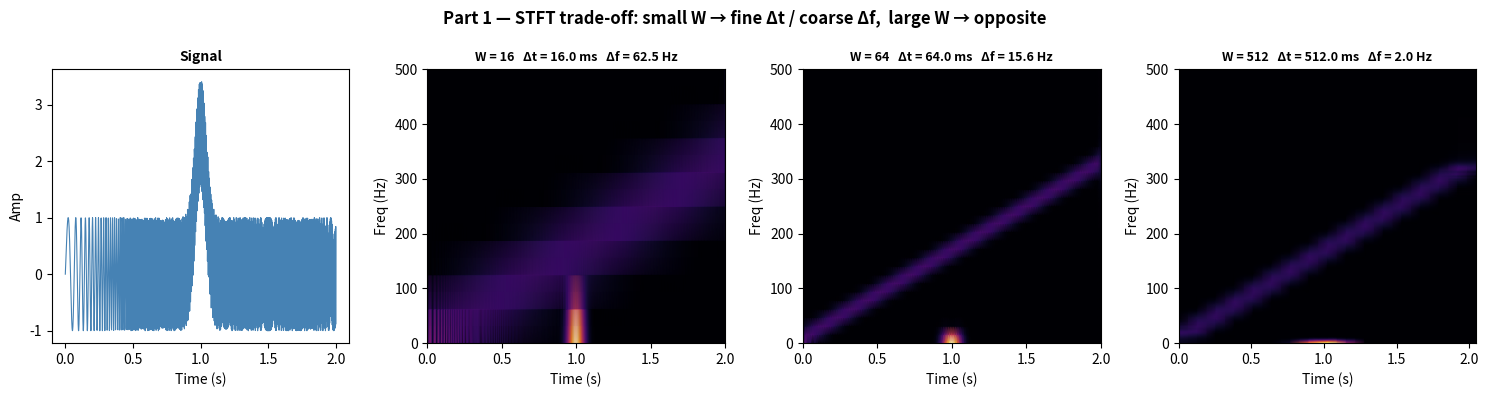
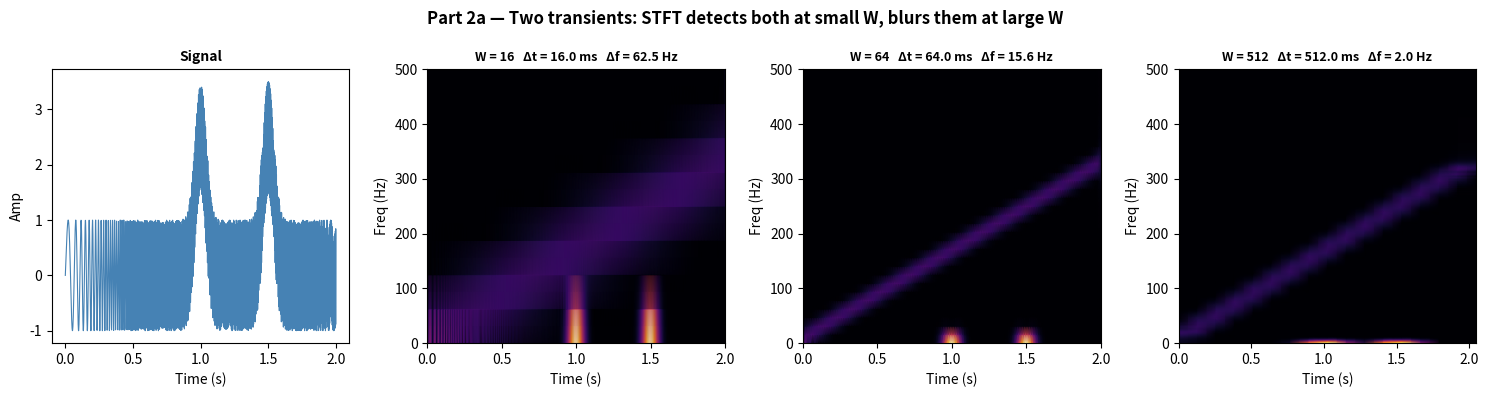
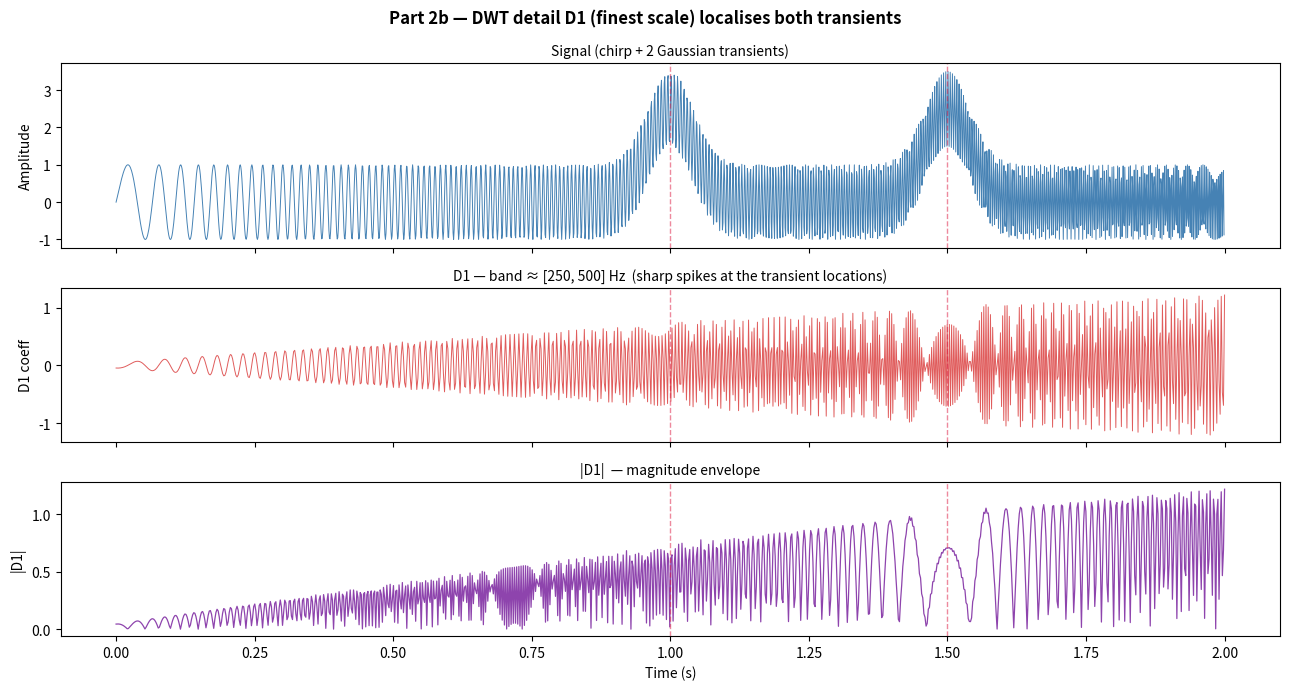

The script that saved these images, in order:
%matplotlib inline

import time
import numpy as np
import matplotlib.pyplot as plt
from scipy.signal import stft


# ── helpers (re-used from Script 2) ───────────────────────────────────
def demo_stft(sig, fs, win_sizes, title, savepath=None):
    """STFT panel with several window sizes."""
    fig, axes = plt.subplots(1, len(win_sizes) + 1, figsize=(15, 4))
    t = np.arange(len(sig)) / fs

    axes[0].plot(t, sig, 'steelblue', lw=0.8)
    axes[0].set_title("Signal", fontsize=10, fontweight='bold')
    axes[0].set_xlabel("Time (s)"); axes[0].set_ylabel("Amp")

    for ax, W in zip(axes[1:], win_sizes):
        f, t_s, Zxx = stft(sig, fs=fs, nperseg=W, noverlap=W * 3 // 4)
        ax.pcolormesh(t_s, f, np.abs(Zxx), shading='gouraud', cmap='inferno')
        ax.set_ylim(0, fs / 2)
        ax.set_title(f"W = {W}   "
                     f"Δt = {1000*W/fs:.1f} ms   Δf = {fs/W:.1f} Hz",
                     fontsize=9, fontweight='bold')
        ax.set_xlabel("Time (s)"); ax.set_ylabel("Freq (Hz)")

    fig.suptitle(title, fontsize=12, fontweight='bold')
    plt.tight_layout()
    if savepath:
        fig.savefig(savepath, dpi=120)
        print(f"Saved: {savepath}")
    return fig


def haar_dwt_levels(x, n_levels):
    """Iterative Haar DWT — returns (details_finest_to_coarsest, approximation)."""
    details = []
    a = np.array(x, dtype=float)
    for _ in range(n_levels):
        N  = (len(a) // 2) * 2
        lo = (a[:N:2] + a[1:N:2]) / np.sqrt(2)
        hi = (a[:N:2] - a[1:N:2]) / np.sqrt(2)
        details.append(hi)
        a = lo
    return details, a


# ── Base signal (chirp + one transient at t=1.0s) ─────────────────────
fs    = 1000
T     = 2.0
t_arr = np.arange(int(T * fs)) / fs
sig1  = (np.sin(2 * np.pi * (10 + 80 * t_arr) * t_arr)        # chirp
       + 2.5 * np.exp(-300 * (t_arr - 1.0)**2))                # transient


# ╔═════════════════════════════════════════════════════════════════════╗
# ║  Part 1 — STFT windows 16, 64, 512                                  ║
# ╚═════════════════════════════════════════════════════════════════════╝
demo_stft(
    sig1, fs, win_sizes=[16, 64, 512],
    title="Part 1 — STFT trade-off: small W → fine Δt / coarse Δf,  "
          "large W → opposite",
    savepath='plot_ex1_stft_windows.png'
)
plt.show()


# ╔═════════════════════════════════════════════════════════════════════╗
# ║  Part 2 — Two transients at t=1.0s and t=1.5s                       ║
# ╚═════════════════════════════════════════════════════════════════════╝
sig2 = (np.sin(2 * np.pi * (10 + 80 * t_arr) * t_arr)
      + 2.5 * np.exp(-300 * (t_arr - 1.0)**2)
      + 2.5 * np.exp(-300 * (t_arr - 1.5)**2))

# (a) STFT detection at three window sizes
demo_stft(
    sig2, fs, win_sizes=[16, 64, 512],
    title="Part 2a — Two transients: STFT detects both at small W, "
          "blurs them at large W",
    savepath='plot_ex2_stft_two_transients.png'
)
plt.show()

# (b) DWT — finest detail D1 picks up sharp events
details, approx = haar_dwt_levels(sig2, n_levels=5)
d1 = details[0]
t_d1 = np.linspace(0, T, len(d1))

fig, axes = plt.subplots(3, 1, figsize=(13, 7), sharex=True,
                         gridspec_kw={'height_ratios': [1.2, 1, 1]})
fig.suptitle("Part 2b — DWT detail D1 (finest scale) localises both transients",
             fontsize=12, fontweight='bold')

axes[0].plot(t_arr, sig2, 'steelblue', lw=0.7)
for tk in (1.0, 1.5):
    axes[0].axvline(tk, color='crimson', lw=1, ls='--', alpha=0.5)
axes[0].set_title("Signal (chirp + 2 Gaussian transients)", fontsize=10)
axes[0].set_ylabel("Amplitude")

axes[1].plot(t_d1, d1, color='#e05c5c', lw=0.7)
for tk in (1.0, 1.5):
    axes[1].axvline(tk, color='crimson', lw=1, ls='--', alpha=0.5)
axes[1].set_title(f"D1 — band ≈ [{fs/4:.0f}, {fs/2:.0f}] Hz  "
                  f"(sharp spikes at the transient locations)", fontsize=10)
axes[1].set_ylabel("D1 coeff")

# |D1| envelope makes the localisation even more obvious
axes[2].plot(t_d1, np.abs(d1), color='#8e44ad', lw=0.9)
for tk in (1.0, 1.5):
    axes[2].axvline(tk, color='crimson', lw=1, ls='--', alpha=0.5)
axes[2].set_title("|D1|  — magnitude envelope", fontsize=10)
axes[2].set_xlabel("Time (s)"); axes[2].set_ylabel("|D1|")

plt.tight_layout()
plt.savefig('plot_ex2_dwt_d1.png', dpi=120)
plt.show()
print("Saved: plot_ex2_dwt_d1.png")


# ╔═════════════════════════════════════════════════════════════════════╗
# ║  Part 3 — DWT O(N) vs FFT O(N log N)  for  N = 2^20                  ║
# ╚═════════════════════════════════════════════════════════════════════╝
N      = 2**20
log2N  = int(np.log2(N))
fft_ops = N * log2N           # ~ N · log₂(N)
dwt_ops = 2 * N               # geometric sum N + N/2 + N/4 + ... ≈ 2N
speedup = fft_ops / dwt_ops   # theoretical

# Empirical timing — numpy FFT (C) vs pure-Python Haar
rng   = np.random.default_rng(0)
x_big = rng.standard_normal(N)

t0 = time.perf_counter(); _ = np.fft.fft(x_big);                          fft_t = time.perf_counter() - t0
t0 = time.perf_counter(); _ = haar_dwt_levels(x_big, n_levels=log2N);     dwt_t = time.perf_counter() - t0

print(f"""
Part 3 — N = 2^{log2N} = {N:,}
  Theoretical operation counts
     FFT  ~ N · log₂(N)   = {fft_ops:>14,}
     DWT  ~ 2 N           = {dwt_ops:>14,}
     Theoretical speedup ≈ log₂(N)/2 ≈ {speedup:.1f}×
     (Simpler statement: O(N log N) vs O(N)  →  factor log₂(N) = {log2N}×)

  Empirical wall-clock (this machine)
     numpy FFT (C)          : {fft_t*1000:8.2f} ms
     Python Haar DWT        : {dwt_t*1000:8.2f} ms
  → numpy.fft is heavily vectorised C, the Haar above is pure Python,
    so constant factors dominate here. With a C/SIMD DWT (e.g. pywt,
    lifting scheme) the asymptotic ~{log2N}× advantage is realised in
    practice.
""")


# ── Observations ──────────────────────────────────────────────────────
print("""
─── OBSERVATIONS ────────────────────────────────────────────────────
1. STFT trade-off (Heisenberg in action):
   • W=16   → Δt=16 ms, Δf=62.5 Hz. The transient is perfectly
              localised in time but the chirp's frequency content
              spreads into a thick horizontal blur.
   • W=64   → Δt=64 ms, Δf=15.6 Hz. Reasonable compromise.
   • W=512  → Δt=512 ms, Δf=1.95 Hz. The chirp's slope is crisp
              but the transient disappears (smeared across half a
              second).
   No window is "right" — the bound Δt·Δf ≥ 1/(4π) is binding.

2. Two transients:
   STFT at W=16 or W=64 separates the two spikes cleanly. At W=512
   they merge into a single broad smear (Δt > 1.5−1.0 = 0.5 s).
   DWT D1 lives in the highest frequency band (≈250–500 Hz) where
   the chirp has little energy but the transients (broadband)
   have plenty — so D1 shows TWO sharp peaks at exactly t=1.0 s
   and t=1.5 s, regardless of any "window choice". Multi-resolution
   tiling adapts automatically.

3. Asymptotic cost:
   For N = 2^20, FFT needs ~N·log₂N ≈ 2.1 × 10^7 ops; the Haar
   DWT needs ~2N ≈ 2.1 × 10^6 ops. That is a theoretical ~10×
   speedup (or ~20× if one ignores the factor of 2 in the
   geometric sum). In real code, constant factors and SIMD make
   the practical ratio implementation-dependent.
─────────────────────────────────────────────────────────────────────
""")
